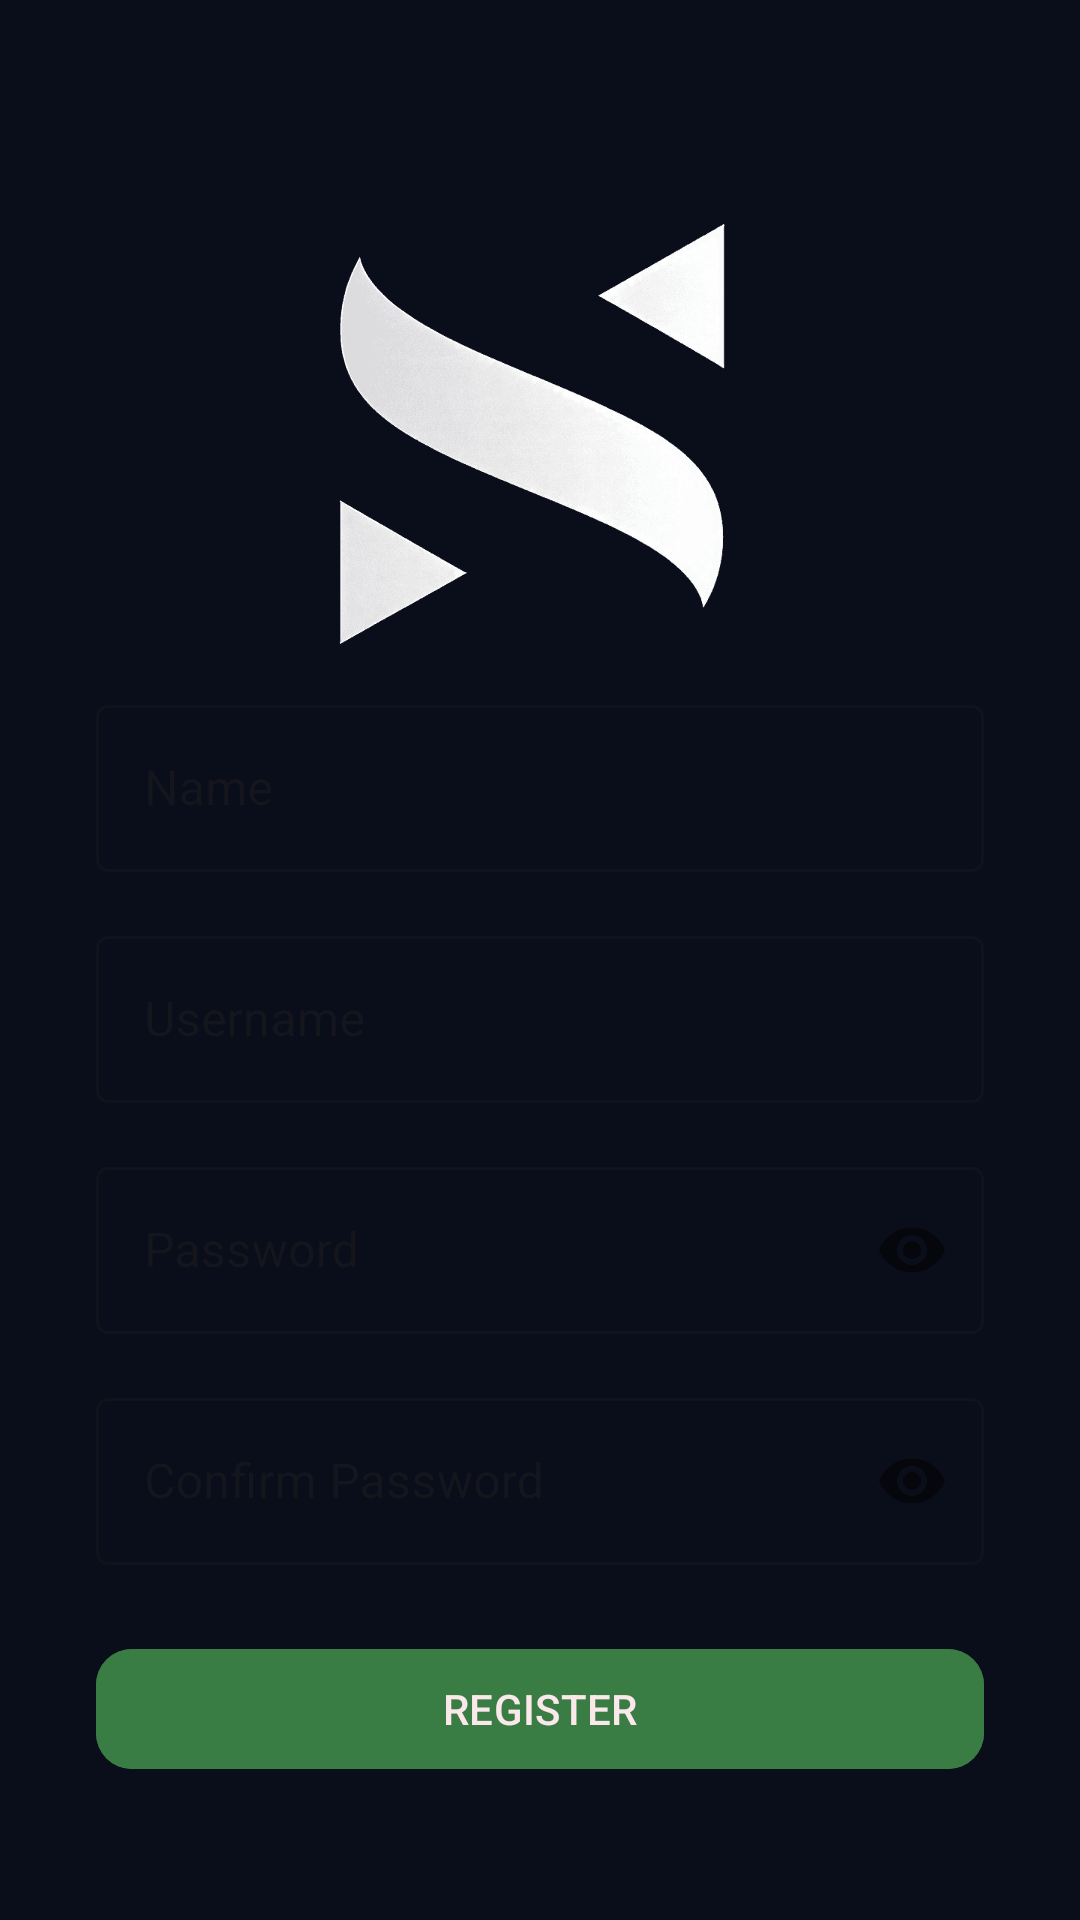

Layout XML and referenced resources for this Android screen:
<!-- AndroidManifest.xml: application theme Theme.UASSynthesize -->
<!-- res/layout/activity_register.xml -->
<?xml version="1.0" encoding="utf-8"?>
<androidx.constraintlayout.widget.ConstraintLayout
    xmlns:android="http://schemas.android.com/apk/res/android"
    xmlns:app="http://schemas.android.com/apk/res-auto"
    xmlns:tools="http://schemas.android.com/tools"
    android:layout_width="match_parent"
    android:layout_height="match_parent"
    android:background="@color/auth_background"
    tools:context=".ui.auth.RegisterActivity"
    android:paddingBottom="32dp">

    <ImageView
        android:id="@+id/animationView"
        android:layout_width="200dp"
        android:layout_height="200dp"
        app:layout_constraintTop_toTopOf="parent"
        app:layout_constraintStart_toStartOf="parent"
        app:layout_constraintEnd_toEndOf="parent"
        android:src="@drawable/synth_logo"
        android:layout_marginTop="45dp" />

    <LinearLayout
        android:id="@+id/container_register"
        android:layout_width="match_parent"
        android:layout_height="wrap_content"
        app:layout_constraintTop_toBottomOf="@id/animationView"
        app:layout_constraintStart_toStartOf="parent"
        app:layout_constraintEnd_toEndOf="parent"
        app:layout_constraintBottom_toBottomOf="parent"
        android:layout_marginBottom="30dp"
        android:orientation="vertical">

    <com.google.android.material.textfield.TextInputLayout
        android:id="@+id/til_name"
        android:layout_width="match_parent"
        android:layout_height="wrap_content"
        android:layout_marginHorizontal="32dp"
        style="@style/Widget.MaterialComponents.TextInputLayout.OutlinedBox">

        <com.google.android.material.textfield.TextInputEditText
            android:id="@+id/edt_name"
            android:layout_width="match_parent"
            android:layout_height="wrap_content"
            android:hint="Name"
            android:textColor="@color/auth_text"
            android:inputType="text"
            android:backgroundTint="@color/auth_accent"/>
    </com.google.android.material.textfield.TextInputLayout>

    <com.google.android.material.textfield.TextInputLayout
        android:id="@+id/til_username"
        android:layout_width="match_parent"
        android:layout_height="wrap_content"
        android:layout_marginTop="16dp"
        android:layout_marginHorizontal="32dp"
        style="@style/Widget.MaterialComponents.TextInputLayout.OutlinedBox">

        <com.google.android.material.textfield.TextInputEditText
            android:id="@+id/edt_username"
            android:layout_width="match_parent"
            android:layout_height="wrap_content"
            android:hint="Username"
            android:textColor="@color/auth_text"
            android:inputType="text"
            android:backgroundTint="@color/auth_accent"/>
    </com.google.android.material.textfield.TextInputLayout>

    <com.google.android.material.textfield.TextInputLayout
        android:id="@+id/til_password"
        android:layout_width="match_parent"
        android:layout_height="wrap_content"
        android:layout_marginTop="16dp"
        android:layout_marginHorizontal="32dp"
        app:passwordToggleEnabled="true"
        style="@style/Widget.MaterialComponents.TextInputLayout.OutlinedBox">

        <com.google.android.material.textfield.TextInputEditText
            android:id="@+id/edt_password"
            android:layout_width="match_parent"
            android:layout_height="wrap_content"
            android:hint="Password"
            android:textColor="@color/auth_text"
            android:inputType="textPassword"
            android:backgroundTint="@color/auth_accent"/>
    </com.google.android.material.textfield.TextInputLayout>

    <com.google.android.material.textfield.TextInputLayout
        android:id="@+id/til_password_confirm"
        android:layout_width="match_parent"
        android:layout_height="wrap_content"
        android:layout_marginTop="16dp"
        android:layout_marginHorizontal="32dp"
        app:passwordToggleEnabled="true"
        style="@style/Widget.MaterialComponents.TextInputLayout.OutlinedBox">

        <com.google.android.material.textfield.TextInputEditText
            android:id="@+id/edt_password_confirm"
            android:layout_width="match_parent"
            android:layout_height="wrap_content"
            android:hint="Confirm Password"
            android:textColor="@color/auth_text"
            android:inputType="textPassword"
            android:backgroundTint="@color/auth_accent"/>
    </com.google.android.material.textfield.TextInputLayout>

    <com.google.android.material.button.MaterialButton
        android:id="@+id/btn_register"
        android:layout_width="match_parent"
        android:layout_height="wrap_content"
        android:text="Register"
        android:textAllCaps="true"
        android:layout_marginTop="24dp"
        android:layout_marginHorizontal="32dp"
        android:backgroundTint="@color/accent_green_dark"
        android:textColor="@color/primary_light"
        app:cornerRadius="12dp"/>

    </LinearLayout>

    <TextView
        android:id="@+id/txt_register"
        android:layout_width="wrap_content"
        android:layout_height="wrap_content"
        android:text="Sudah punya akun? Login disini"
        android:textColor="@color/auth_accent"
        android:layout_marginTop="16dp"
        app:layout_constraintTop_toBottomOf="@id/container_register"
        app:layout_constraintStart_toStartOf="parent"
        app:layout_constraintEnd_toEndOf="parent"/>

</androidx.constraintlayout.widget.ConstraintLayout>
<!-- resources referenced by this layout -->
<resources>
  <color name="accent_green_dark">#3A7D44</color>
  <color name="auth_accent">#4DFFFFFF</color>
  <color name="auth_background">#0A0E1A</color>
  <color name="auth_text">#E0E0E0</color>
  <color name="primary_light">#FAE8EB</color>
  <!-- drawable synth_logo: png bitmap (drawable, 16607 bytes) -->
  <style name="Theme.UASSynthesize" parent="Base.Theme.UASSynthesize" />
  <style name="Base.Theme.UASSynthesize" parent="Theme.Material3.DayNight.NoActionBar">
          
           <item name="colorPrimary">@color/primary_dark</item>
      </style>
  <color name="primary_dark">#392F5A</color>
</resources>
